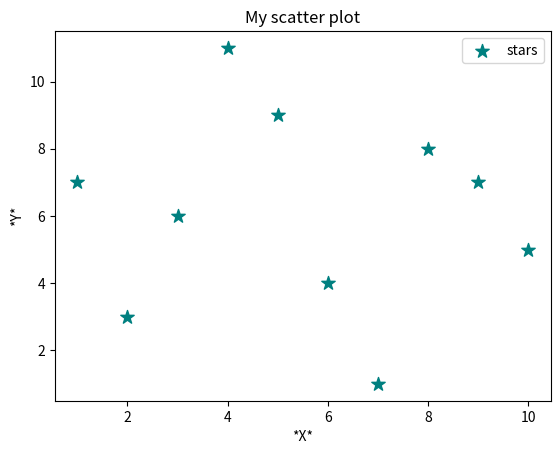

This chart was generated by the following Python code:
import matplotlib.pyplot as plt

x = [1,2,3,4,5,6,7,8,9,10]
y = [7,3,6,11,9,4,1,8,7,5]

plt.scatter(x, y, label= "stars", color="teal",
            marker= "*", s=102)

plt.xlabel('*X*')
plt.ylabel('*Y*')
plt.title('My scatter plot')

plt.legend()
plt.show()